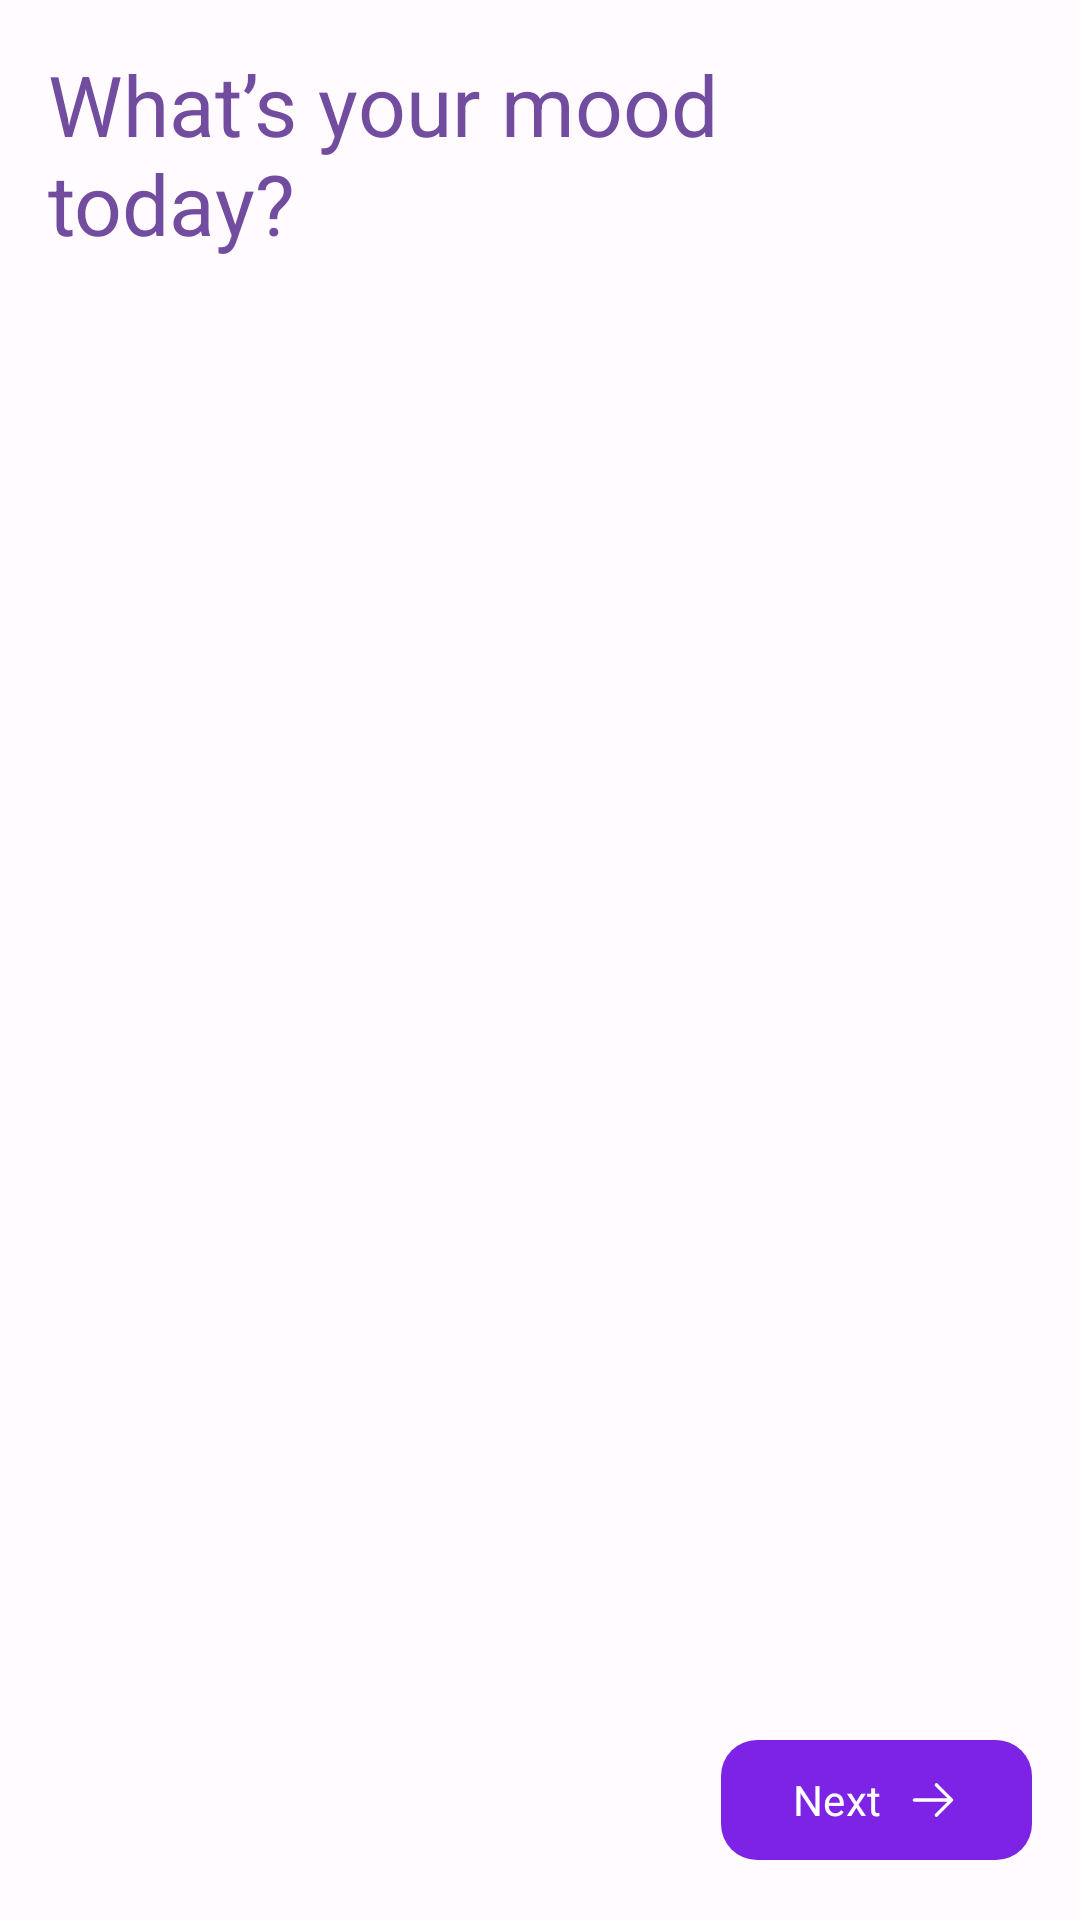

Android layout source for this screen:
<!-- AndroidManifest.xml: application theme Theme.W2M -->
<!-- res/layout/fragment_pick_mood.xml -->
<?xml version="1.0" encoding="utf-8"?>
<androidx.coordinatorlayout.widget.CoordinatorLayout xmlns:android="http://schemas.android.com/apk/res/android"
    xmlns:app="http://schemas.android.com/apk/res-auto"
    android:layout_width="match_parent"
    android:layout_height="match_parent">

    <com.google.android.material.progressindicator.LinearProgressIndicator
        android:id="@+id/loading_bar"
        android:layout_width="match_parent"
        android:layout_height="wrap_content"
        android:indeterminate="true"
        android:visibility="invisible" />

    <androidx.constraintlayout.widget.ConstraintLayout
        android:layout_width="match_parent"
        android:layout_height="match_parent"
        android:padding="16dp">

        <TextView
            android:id="@+id/lbl_pick_mood"
            android:layout_width="match_parent"
            android:layout_height="wrap_content"
            android:text="@string/lbl_pick_mood"
            android:textAppearance="?textAppearanceHeadlineMedium"
            android:textColor="?colorSecondary"
            app:layout_constraintTop_toTopOf="parent" />

        <com.google.android.material.chip.ChipGroup
            android:id="@+id/cg_moods"
            android:layout_width="match_parent"
            android:layout_height="0dp"
            android:layout_marginVertical="36dp"
            app:chipSpacingHorizontal="4dp"
            app:layout_constraintBottom_toTopOf="@id/btn_next"
            app:layout_constraintTop_toBottomOf="@id/lbl_pick_mood" />

        <com.google.android.material.button.MaterialButton
            android:id="@+id/btn_next"
            android:layout_width="wrap_content"
            android:layout_height="wrap_content"
            android:layout_marginTop="12dp"
            android:text="@string/lbl_next"
            app:icon="@drawable/ic_arrow_right"
            app:iconGravity="end"
            app:layout_constraintBottom_toBottomOf="parent"
            app:layout_constraintEnd_toEndOf="parent"
            app:shapeAppearanceOverlay="?shapeAppearanceSmallComponent" />
    </androidx.constraintlayout.widget.ConstraintLayout>
</androidx.coordinatorlayout.widget.CoordinatorLayout>
<!-- resources referenced by this layout -->
<resources>
  <string name="lbl_next">Next</string>
  <string name="lbl_pick_mood">What’s your mood\ntoday?</string>
  <style name="TextAppearance.W2M.DisplayLarge" parent="TextAppearance.Material3.DisplayLarge">
          <item name="fontFamily">@font/grandstander</item>
      </style>
  <style name="TextAppearance.W2M.DisplayMedium" parent="TextAppearance.Material3.DisplayMedium">
          <item name="fontFamily">@font/grandstander_bold</item>
      </style>
  <style name="TextAppearance.W2M.DisplaySmall" parent="TextAppearance.Material3.DisplaySmall">
          <item name="fontFamily">@font/grandstander_bold</item>
      </style>
  <style name="TextAppearance.W2M.HeadlineLarge" parent="TextAppearance.Material3.HeadlineLarge">
          <item name="fontFamily">@font/grandstander</item>
      </style>
  <style name="TextAppearance.W2M.HeadlineSmall" parent="TextAppearance.Material3.HeadlineSmall">
          <item name="fontFamily">@font/grandstander_bold</item>
      </style>
  <style name="TextAppearance.W2M.TitleLarge" parent="TextAppearance.Material3.TitleLarge">
          <item name="fontFamily">@font/nunito</item>
      </style>
  <style name="TextAppearance.W2M.TitleMedium" parent="TextAppearance.Material3.TitleMedium">
          <item name="fontFamily">@font/nunito</item>
      </style>
  <style name="TextAppearance.W2M.TitleSmall" parent="TextAppearance.Material3.TitleSmall">
          <item name="fontFamily">@font/nunito</item>
      </style>
  <style name="TextAppearance.W2M.BodyLarge" parent="TextAppearance.Material3.BodyLarge">
          <item name="fontFamily">@font/nunito</item>
      </style>
  <style name="TextAppearance.W2M.BodyMedium" parent="TextAppearance.Material3.BodyMedium">
          <item name="fontFamily">@font/nunito</item>
      </style>
  <style name="TextAppearance.W2M.BodySmall" parent="TextAppearance.Material3.BodySmall">
          <item name="fontFamily">@font/nunito</item>
      </style>
  <style name="TextAppearance.W2M.LabelLarge" parent="TextAppearance.Material3.LabelLarge">
          <item name="fontFamily">@font/nunito</item>
      </style>
  <style name="TextAppearance.W2M.LabelMedium" parent="TextAppearance.Material3.LabelMedium">
          <item name="fontFamily">@font/nunito</item>
      </style>
  <style name="TextAppearance.W2M.LabelSmall" parent="TextAppearance.Material3.LabelSmall">
          <item name="fontFamily">@font/nunito</item>
      </style>
  <color name="md_theme_light_primary">#7D23E5</color>
  <color name="md_theme_light_onPrimary">#FFFFFF</color>
  <color name="md_theme_light_primaryContainer">#EDDCFF</color>
  <color name="md_theme_light_onPrimaryContainer">#290055</color>
  <color name="md_theme_light_secondary">#714C9F</color>
  <color name="md_theme_light_onSecondary">#FFFFFF</color>
  <color name="md_theme_light_secondaryContainer">#EEDBFF</color>
  <color name="md_theme_light_onSecondaryContainer">#2A0054</color>
  <color name="md_theme_light_tertiary">#755B00</color>
  <color name="md_theme_light_onTertiary">#FFFFFF</color>
  <color name="md_theme_light_tertiaryContainer">#FFE08E</color>
  <color name="md_theme_light_onTertiaryContainer">#241A00</color>
  <color name="md_theme_light_error">#BA1A1A</color>
  <color name="md_theme_light_errorContainer">#FFDAD6</color>
  <color name="md_theme_light_onError">#FFFFFF</color>
  <color name="md_theme_light_onErrorContainer">#410002</color>
  <color name="md_theme_light_background">#FFFBFF</color>
  <color name="md_theme_light_onBackground">#1D1B1E</color>
  <color name="md_theme_light_surface">#FEF7FC</color>
  <color name="md_theme_light_onSurface">#1D1B1E</color>
  <color name="md_theme_light_surfaceVariant">#E8E0EB</color>
  <color name="md_theme_light_onSurfaceVariant">#4A454E</color>
  <color name="md_theme_light_outline">#7B757F</color>
  <color name="md_theme_light_inverseOnSurface">#F5EFF4</color>
  <color name="md_theme_light_inverseSurface">#322F33</color>
  <color name="md_theme_light_inversePrimary">#D7BAFF</color>
</resources>
